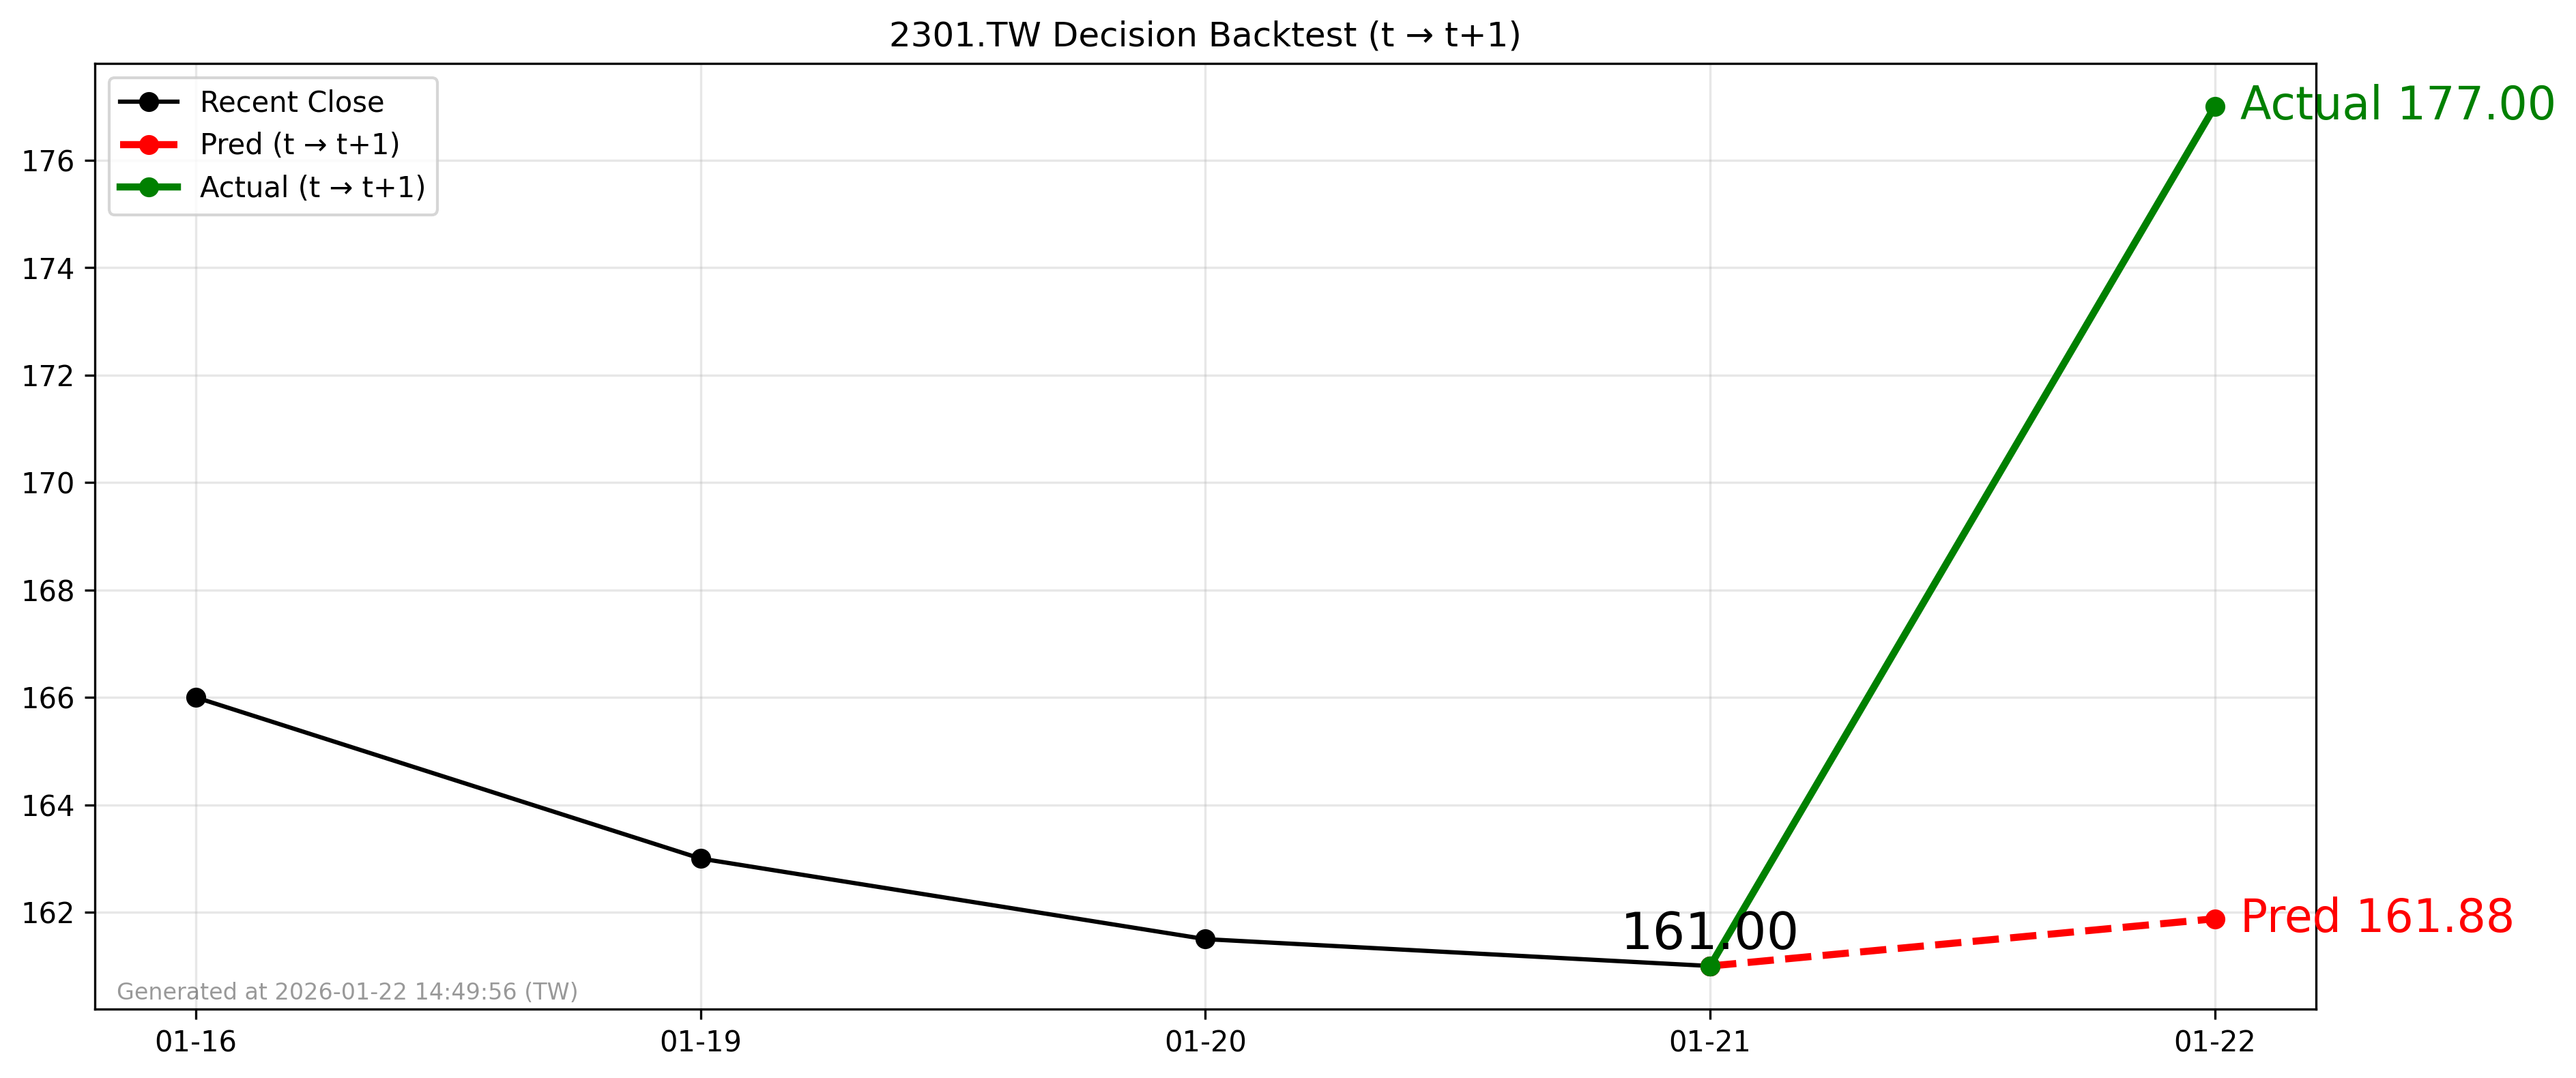

Source data for this figure (header and first rows):
forecast_date, decision_day, close_t, pred_t1, actual_t1, direction_pred, direction_actual
2026-01-21, 2026-01-21, 161.0, 161.9, 177.0, 1, 1
